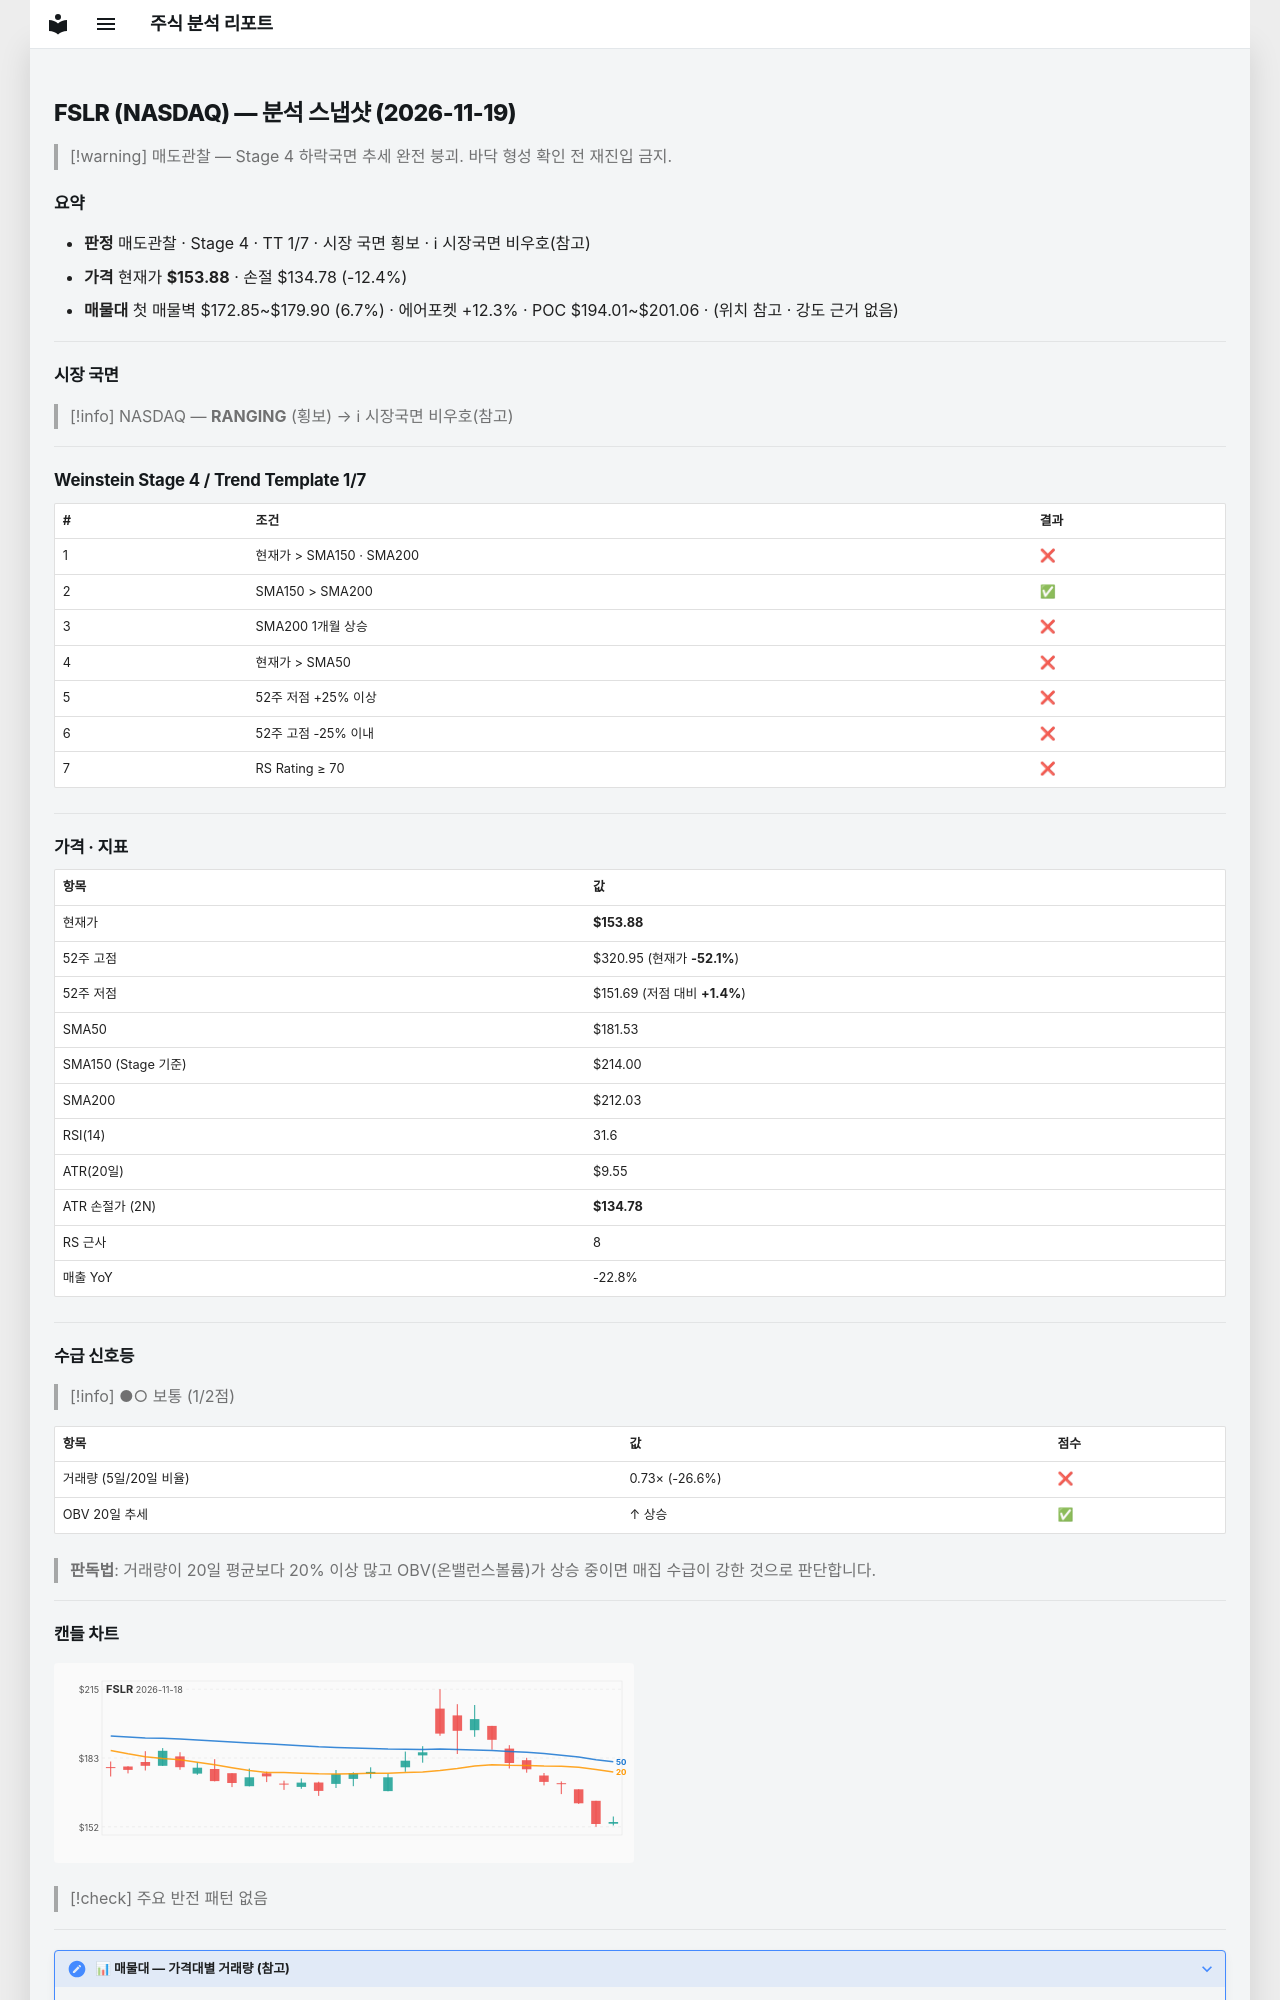

repository: soloandco/stock-reports · page: snapshots/FSLR-2026-11-19/index.html · generator: mkdocs

---
type: analysis-snapshot
title: FSLR 분석 스냅샷
ticker: FSLR
market: NASDAQ
created: 2026-11-19
updated: 2026-11-19
bar-date: 2026-11-18
verdict: 매도관찰
real-rr: 6.06
sma50-gap-pct: -15.2
weekly-position: 저항대아래
weekly-overhead-price: 269.70
weekly-overhead-pct: 75.3
stage: 4
trend-template-score: 1
tt-max: 7
ma-set: sma-50-150-200
price: 153.8800048828125
stop-price: 134.78010734427303
market-regime: RANGING
supply-demand-score: 1/2
supply-demand-label: 보통
status: tracking
tags:
  - stock-agent
  - watchlist
  - FSLR
  - analysis
related:
  - "[[analysis-template]]"
---

# FSLR (NASDAQ) — 분석 스냅샷 (2026-11-19)

> [!warning] 매도관찰 — Stage 4 하락국면
> 추세 완전 붕괴. 바닥 형성 확인 전 재진입 금지.

## 요약

- **판정** 매도관찰 · Stage 4 · TT 1/7 · 시장 국면 횡보 · ℹ 시장국면 비우호(참고)
- **가격** 현재가 **$153.88** · 손절 $134.78 (-12.4%)
- **매물대** 첫 매물벽 $172.85~$179.90 (6.7%) · 에어포켓 +12.3% · POC $194.01~$201.06 · (위치 참고 · 강도 근거 없음)

---

## 시장 국면

> [!info] NASDAQ — **RANGING** (횡보) → ℹ 시장국면 비우호(참고)

---

## Weinstein Stage 4 / Trend Template 1/7

| # | 조건 | 결과 |
|---|------|------|
| 1 | 현재가 > SMA150 · SMA200 | ❌ |
| 2 | SMA150 > SMA200 | ✅ |
| 3 | SMA200 1개월 상승 | ❌ |
| 4 | 현재가 > SMA50 | ❌ |
| 5 | 52주 저점 +25% 이상 | ❌ |
| 6 | 52주 고점 -25% 이내 | ❌ |
| 7 | RS Rating ≥ 70 | ❌ |

---

## 가격 · 지표

| 항목 | 값 |
|------|---|
| 현재가 | **$153.88** |
| 52주 고점 | $320.95 (현재가 **-52.1%**) |
| 52주 저점 | $151.69 (저점 대비 **+1.4%**) |
| SMA50 | $181.53 |
| SMA150 (Stage 기준) | $214.00 |
| SMA200 | $212.03 |
| RSI(14) | 31.6 |
| ATR(20일) | $9.55 |
| ATR 손절가 (2N) | **$134.78** |
| RS 근사 | 8 |
| 매출 YoY | -22.8% |

---
## 수급 신호등

> [!info] ●○ 보통 (1/2점)

| 항목 | 값 | 점수 |
|------|------|------|
| 거래량 (5일/20일 비율) | 0.73× (-26.6%) | ❌ |
| OBV 20일 추세 | ↑ 상승 | ✅ |

> **판독법**: 거래량이 20일 평균보다 20% 이상 많고 OBV(온밸런스볼륨)가 상승 중이면 매집 수급이 강한 것으로 판단합니다.

---
